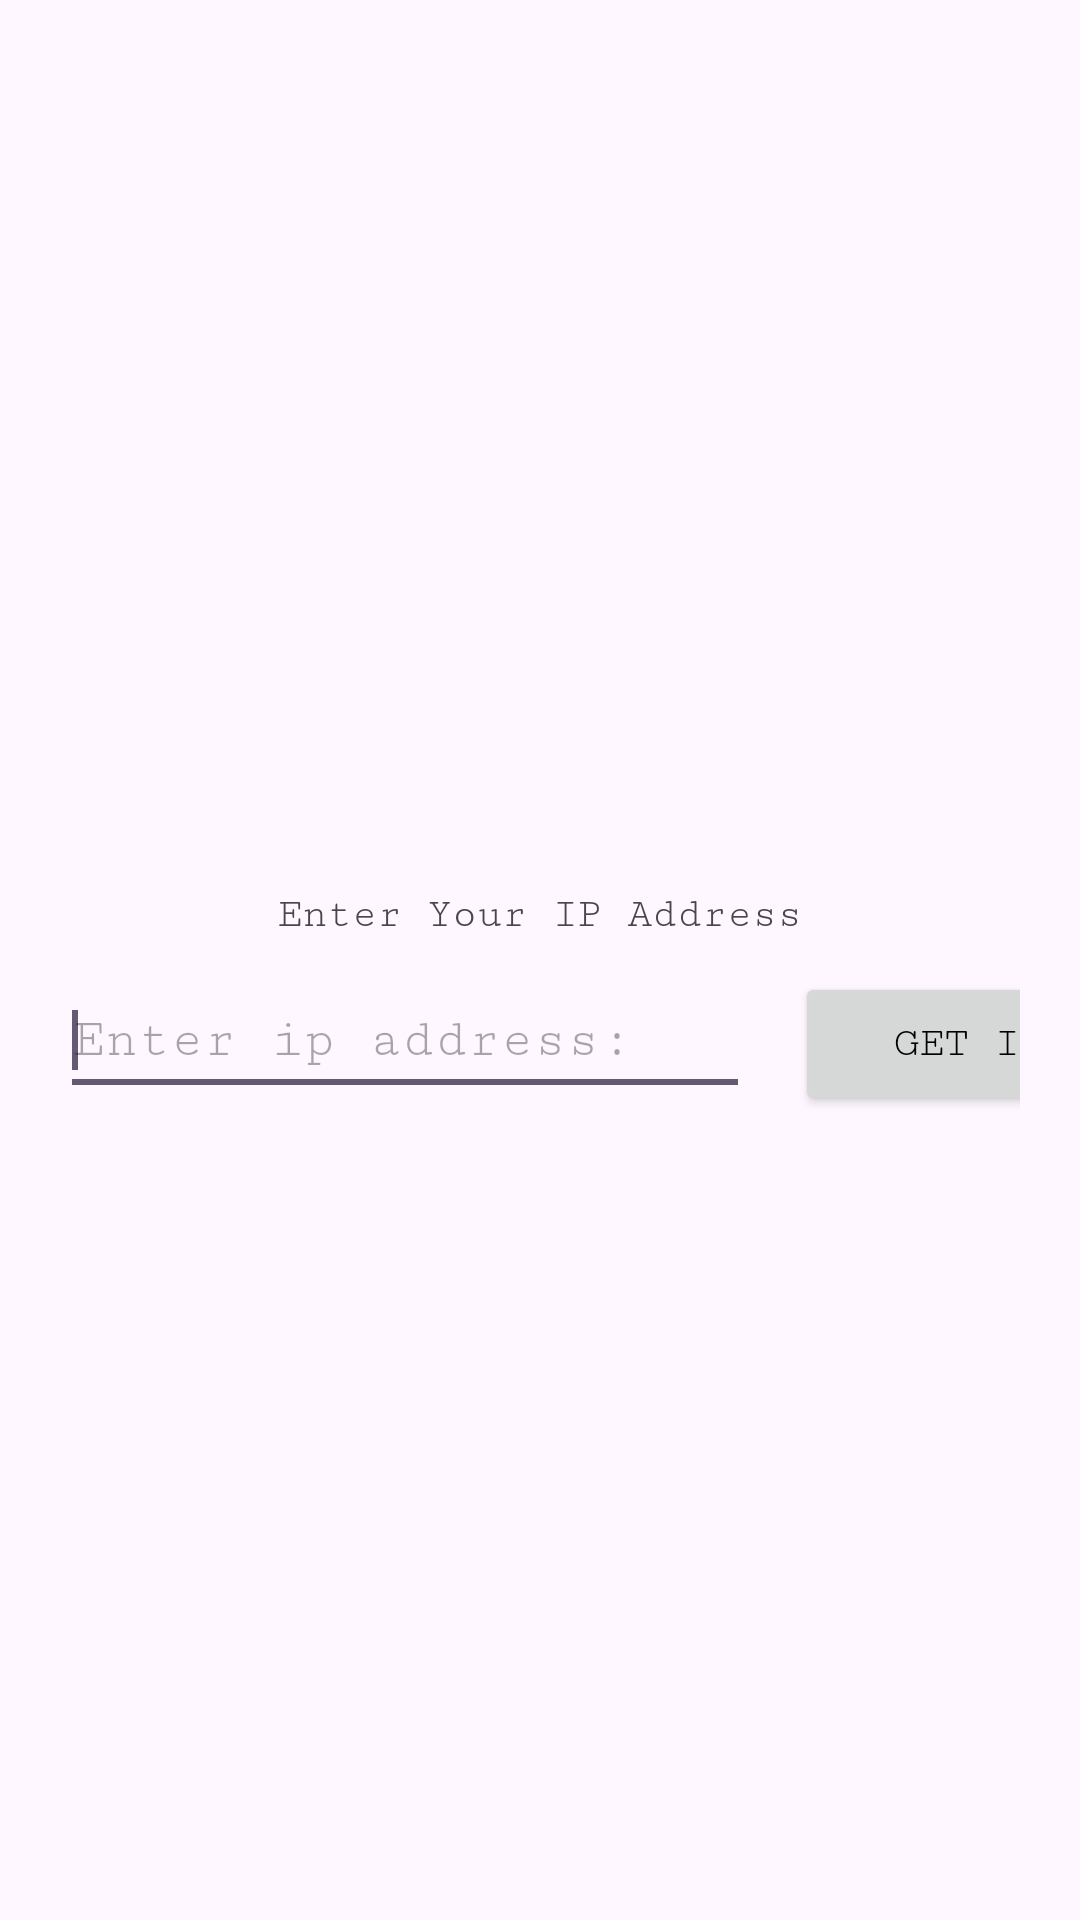

The Android layout XML behind this screen, and the referenced resources:
<!-- AndroidManifest.xml: application theme Theme.Smart_travelogue -->
<!-- res/layout/activity_ipsetting.xml -->
<LinearLayout xmlns:android="http://schemas.android.com/apk/res/android"
    android:layout_width="fill_parent"
    android:layout_height="fill_parent"
    android:gravity="center_vertical"
    android:padding="20dp"
    android:orientation="vertical" >

    <TextView
        android:id="@+id/textView9"
        android:layout_width="wrap_content"
        android:layout_gravity="center"
        android:fontFamily="serif-monospace"
        android:layout_marginTop="50dp"
        android:layout_height="wrap_content"
        android:text="Enter Your IP Address" />

    <LinearLayout
        android:layout_width="match_parent"
        android:layout_height="71dp"
        android:layout_gravity="center"
        android:layout_marginTop="9dp">

        <EditText
            android:id="@+id/etip"
            android:layout_width="230dp"
            android:layout_height="47dp"
            android:ems="10"
            android:fontFamily="serif-monospace"
            android:hint="Enter ip address:"
            android:textColor="@color/black">

            <requestFocus />
        </EditText>

        <androidx.appcompat.widget.AppCompatButton
            android:id="@+id/btip"
            android:layout_width="116dp"
            android:layout_height="wrap_content"
            android:layout_marginLeft="15dp"
            android:fontFamily="serif-monospace"
            android:text="GET IP"
            android:textColor="#000" />
    </LinearLayout>






</LinearLayout>
<!-- resources referenced by this layout -->
<resources>
  <style name="Theme.Smart_travelogue" parent="Base.Theme.Smart_travelogue" />
  <style name="Base.Theme.Smart_travelogue" parent="Theme.Material3.DayNight.NoActionBar">
          
          <item name="colorPrimary">@color/black</item>
      </style>
  <!-- not gathered from this repository: default colours our renderer supplied (Android Studio template values) -->
  <color name="black">#FF000000</color>
</resources>
